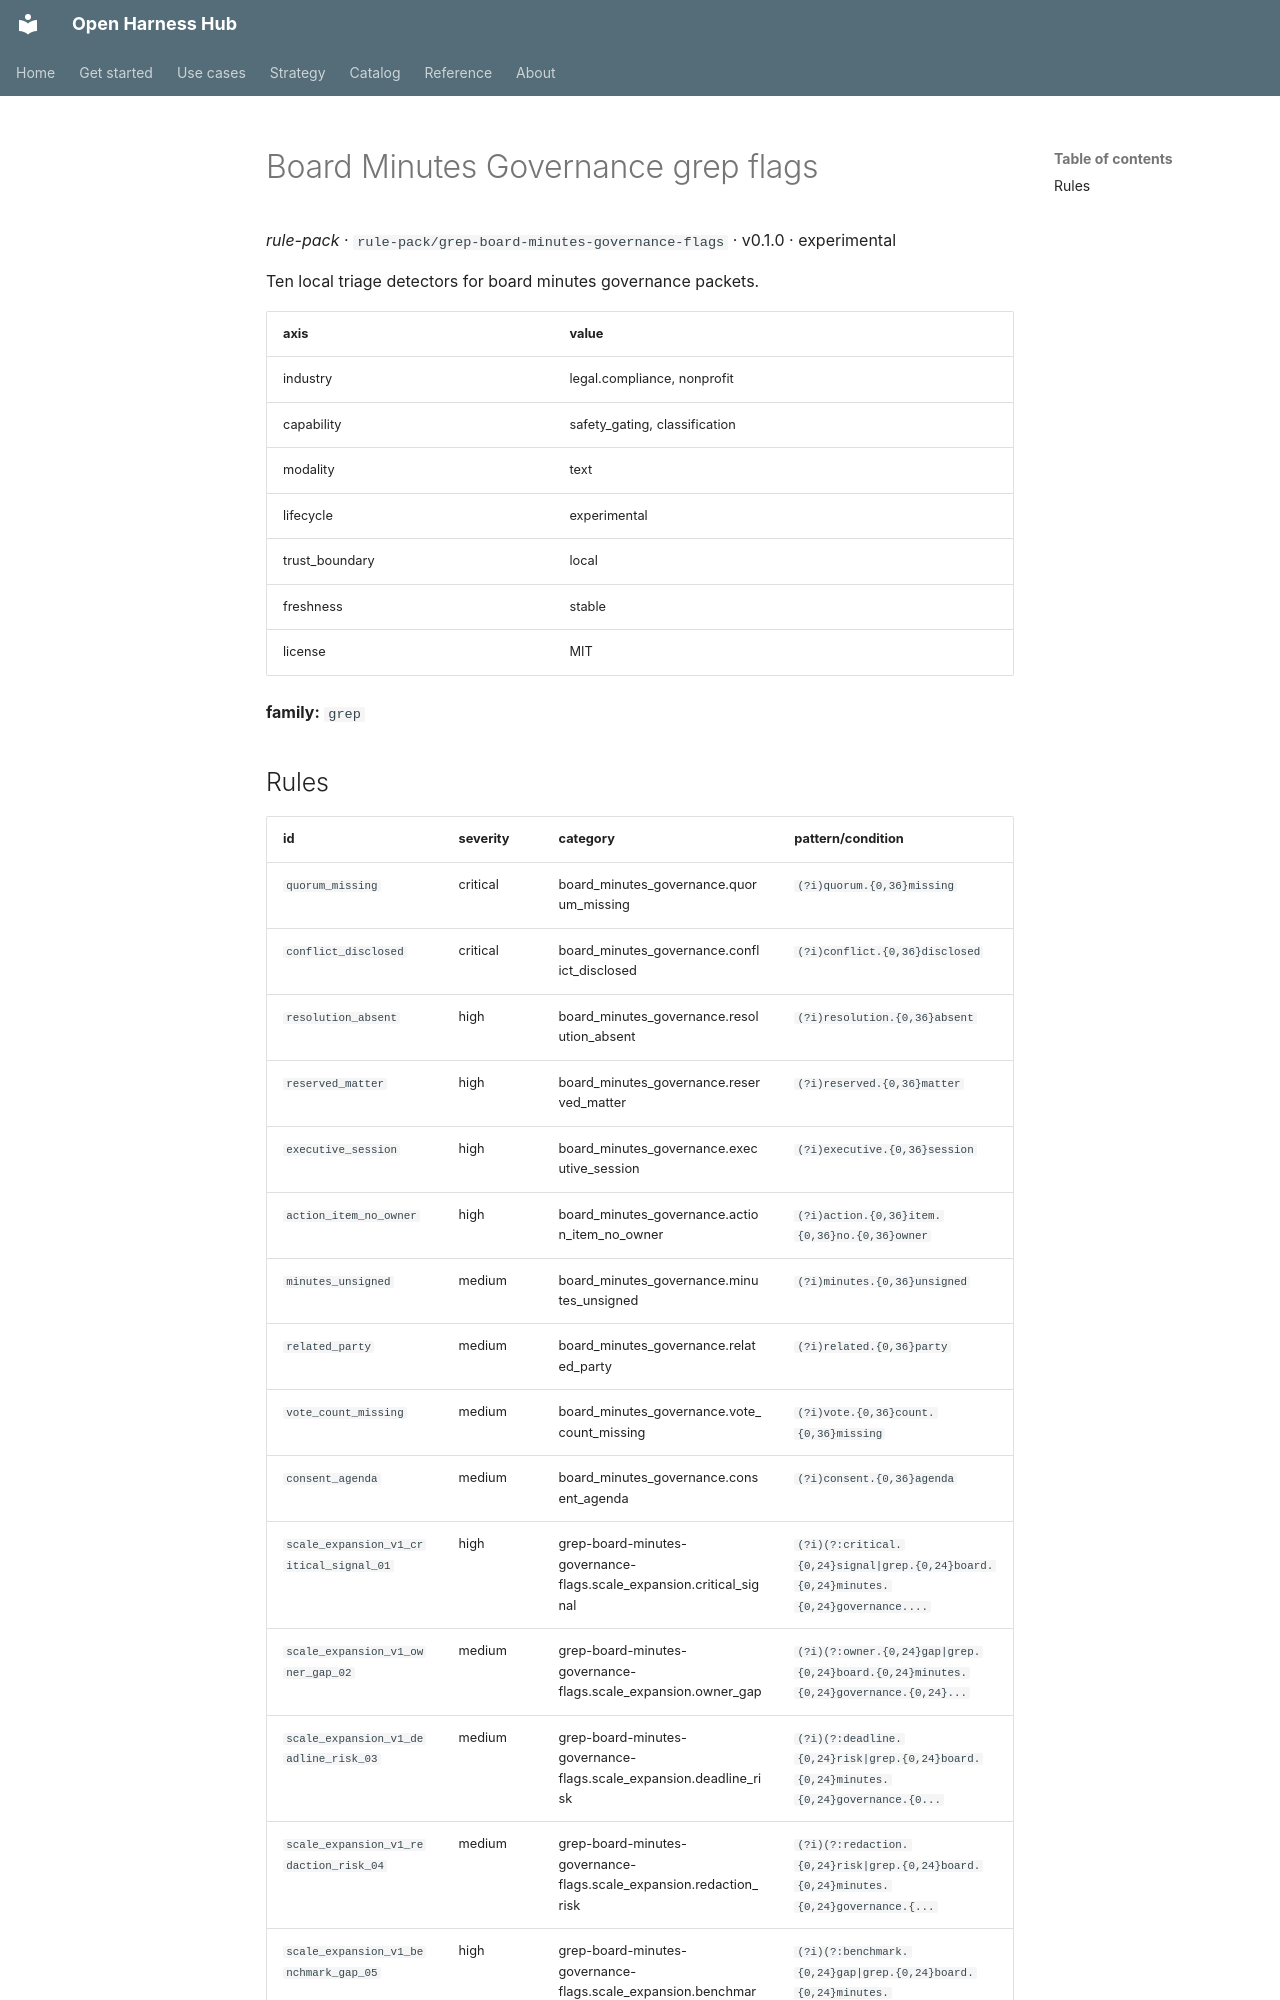

repository: Amarel-Taylor-Scott/open-harness-hub · page: catalog/rule-pack_grep-board-minutes-governance-flags/index.html · generator: mkdocs

# Board Minutes Governance grep flags

*rule-pack* · `rule-pack/grep-board-minutes-governance-flags` · v0.1.0 · experimental

Ten local triage detectors for board minutes governance packets.

| axis | value |
|---|---|
| industry | legal.compliance, nonprofit |
| capability | safety_gating, classification |
| modality | text |
| lifecycle | experimental |
| trust_boundary | local |
| freshness | stable |
| license | MIT |



**family:** `grep`
